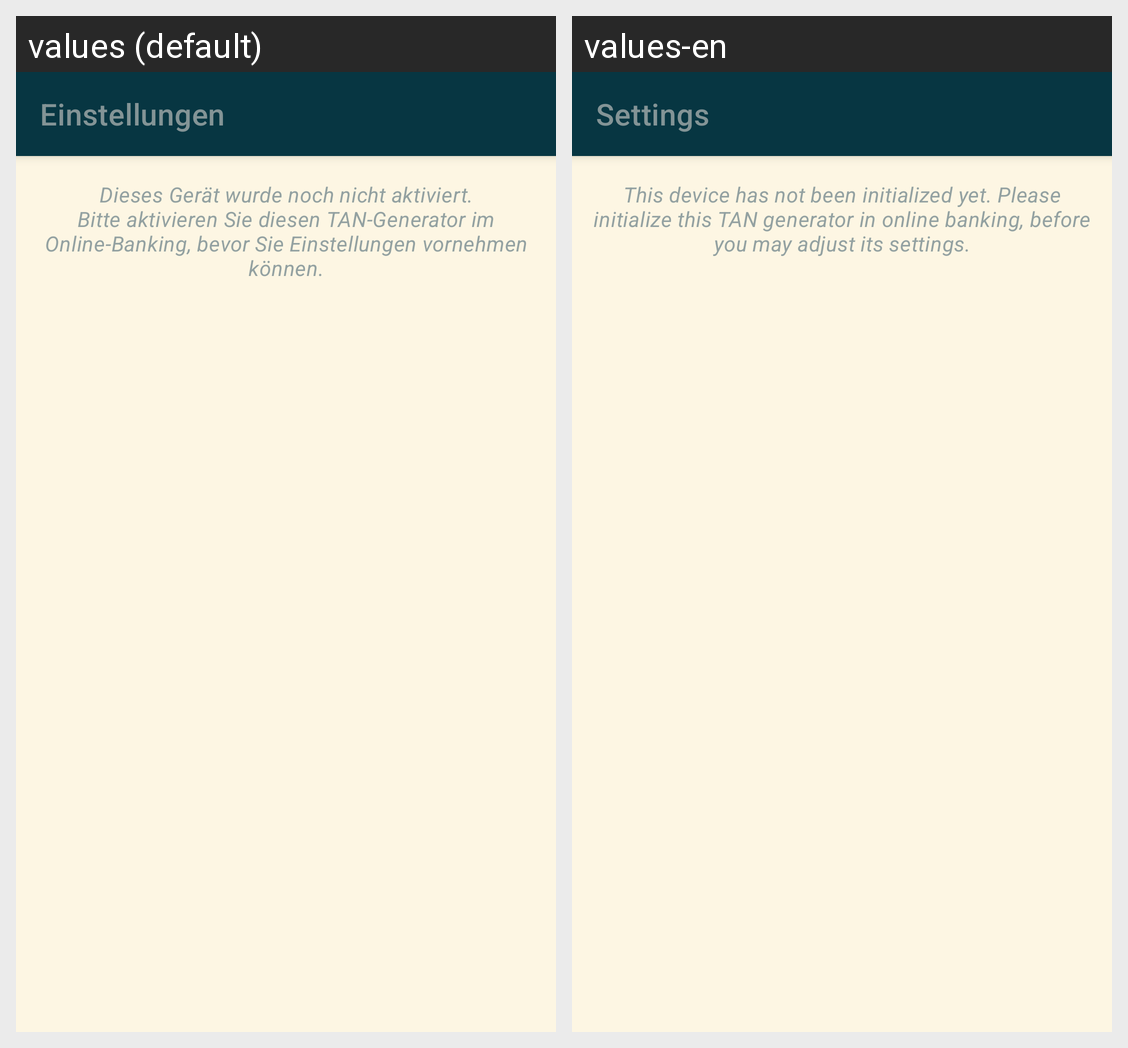

The Android screen above is rendered under two locales of the same app. Produce the string resources it draws, with the default and per-locale values.
Android screen res/layout/activity_settings.xml rendered under 2 locales, left to right: values (default), values-en. Device: Nexus 5 (rendered at 1080×1920; each locale shown at half size, 540×960, under a caption strip naming it); theme AppTheme.
Strings drawn on this screen, with the default value and each locale's value (text and hints the layout hard-codes, and strings that could not be matched under every locale, appear in the picture but are not listed):

menu_item_settings
  values: Einstellungen
  values-en: Settings

no_settings_without_activation
  values: Dieses Gerät wurde noch nicht aktiviert. Bitte aktivieren Sie diesen TAN-Generator im Online-Banking, bevor Sie Einstellungen vornehmen können.
  values-en: This device has not been initialized yet. Please initialize this TAN generator in online banking, before you may adjust its settings.
